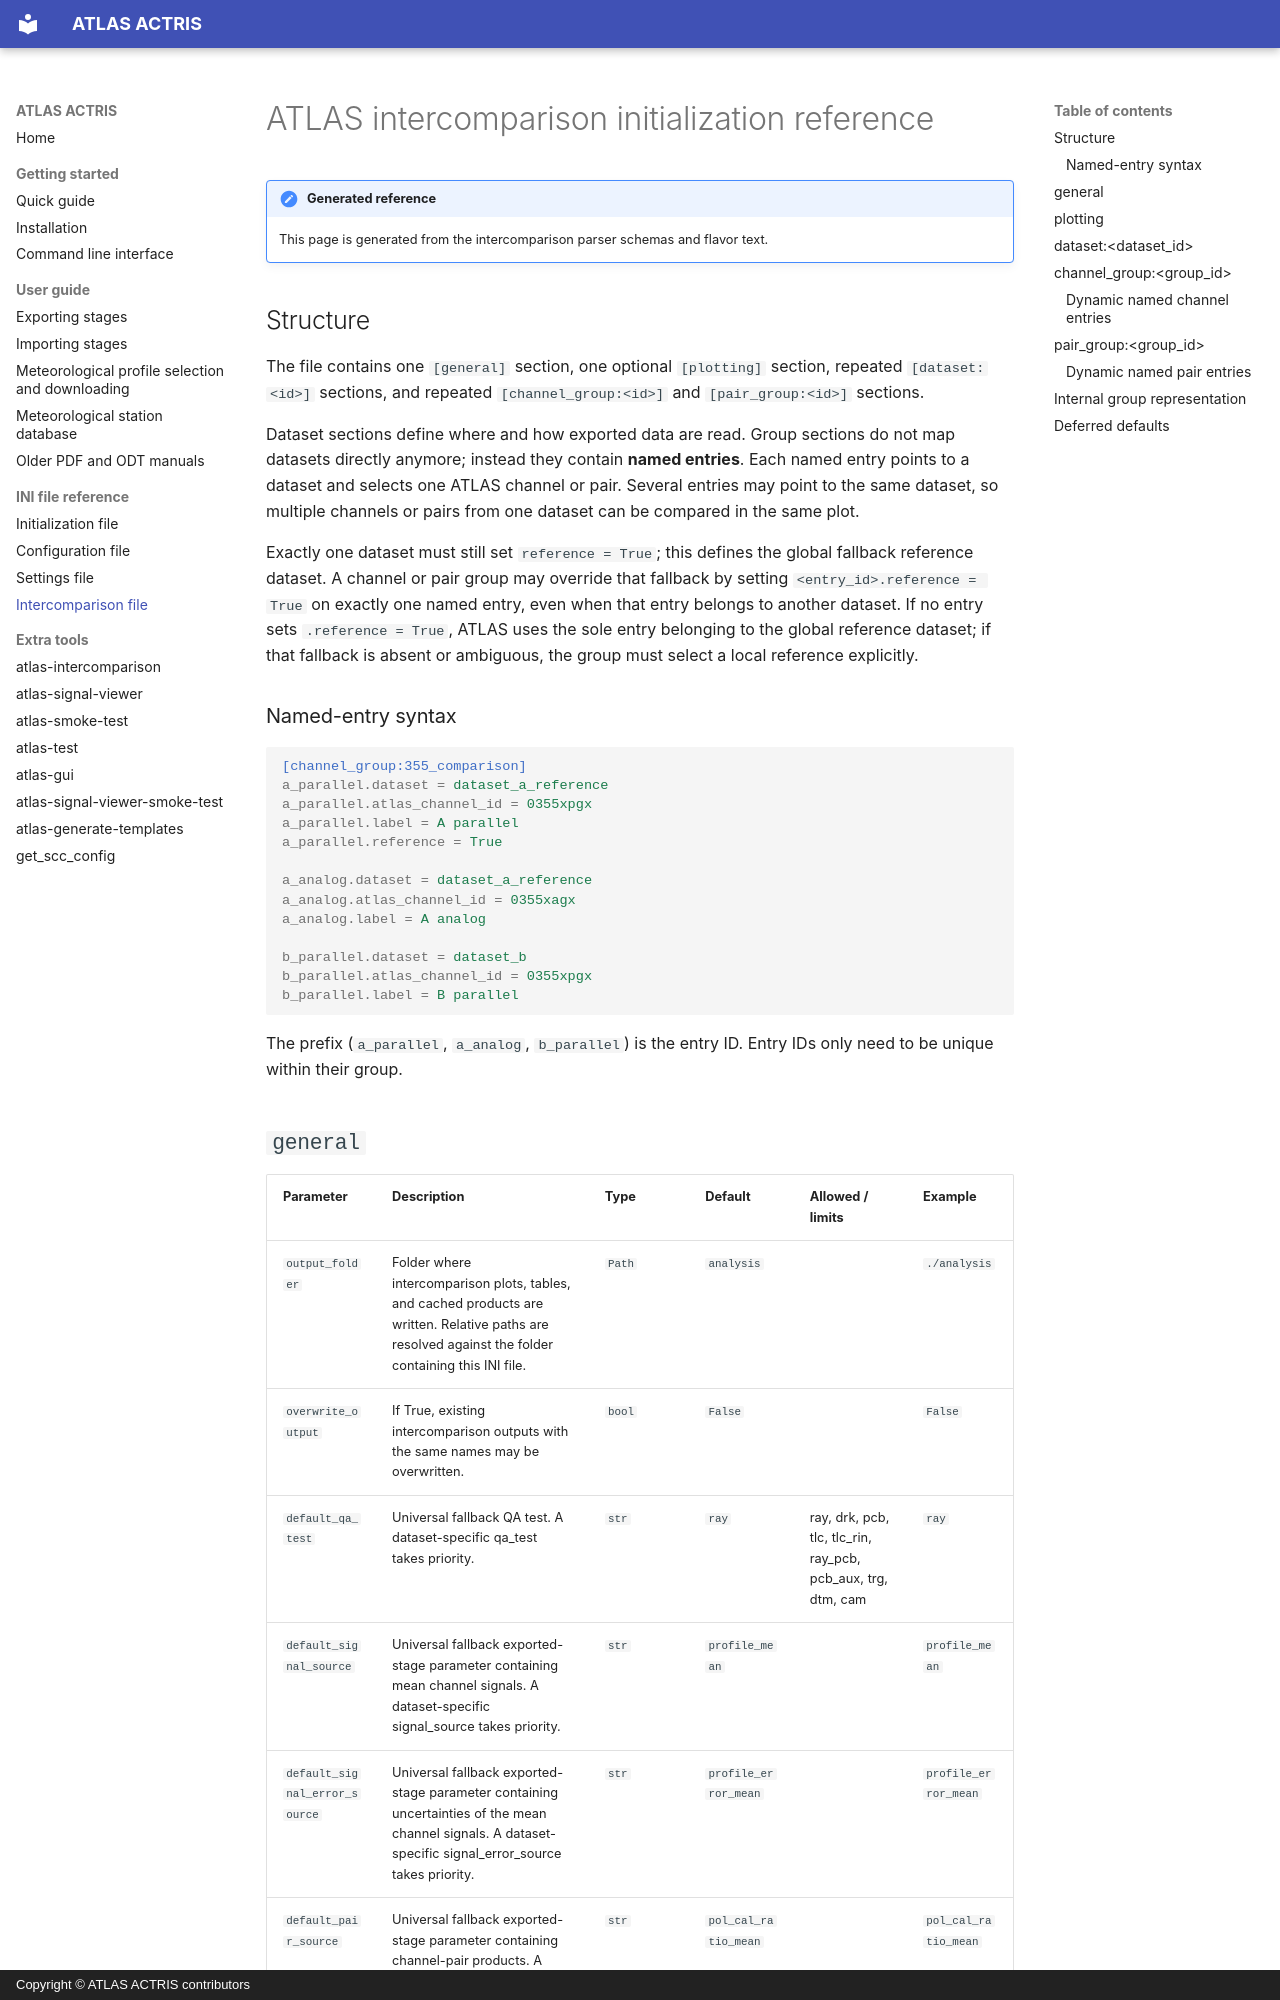

repository: nikolaos-siomos/ATLAS · page: generated/intercomparison_reference/index.html · generator: mkdocs · copyright: Copyright © ATLAS ACTRIS contributors

# ATLAS intercomparison initialization reference

!!! note "Generated reference"
    This page is generated from the intercomparison parser schemas and flavor text.

## Structure

The file contains one `[general]` section, one optional `[plotting]` section, repeated `[dataset:<id>]` sections, and repeated `[channel_group:<id>]` and `[pair_group:<id>]` sections.

Dataset sections define where and how exported data are read. Group sections do not map datasets directly anymore; instead they contain **named entries**. Each named entry points to a dataset and selects one ATLAS channel or pair. Several entries may point to the same dataset, so multiple channels or pairs from one dataset can be compared in the same plot.

Exactly one dataset must still set `reference = True`; this defines the global fallback reference dataset. A channel or pair group may override that fallback by setting `<entry_id>.reference = True` on exactly one named entry, even when that entry belongs to another dataset. If no entry sets `.reference = True`, ATLAS uses the sole entry belonging to the global reference dataset; if that fallback is absent or ambiguous, the group must select a local reference explicitly.

### Named-entry syntax

```ini
[channel_group:355_comparison]
a_parallel.dataset = dataset_a_reference
a_parallel.atlas_channel_id = 0355xpgx
a_parallel.label = A parallel
a_parallel.reference = True

a_analog.dataset = dataset_a_reference
a_analog.atlas_channel_id = 0355xagx
a_analog.label = A analog

b_parallel.dataset = dataset_b
b_parallel.atlas_channel_id = 0355xpgx
b_parallel.label = B parallel
```

The prefix (`a_parallel`, `a_analog`, `b_parallel`) is the entry ID. Entry IDs only need to be unique within their group.
